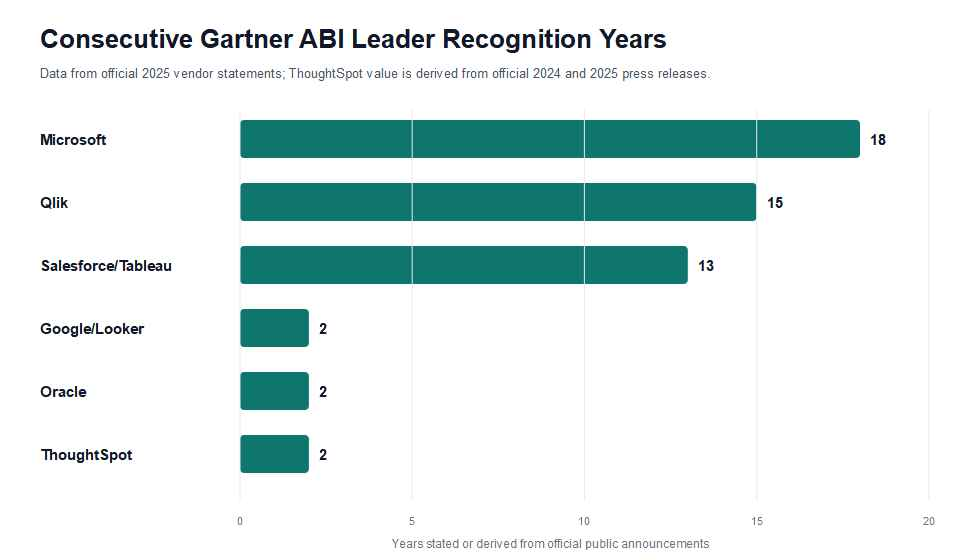

The data file committed next to this chart (first rows):
vendor, years, basis
Microsoft, 18, Microsoft official 2025 blog: eighteenth…
Qlik, 15, Qlik official 2025 press release: 15th y…
Salesforce/Tableau, 13, Salesforce official analyst reports page…
Google/Looker, 2, Google Cloud official 2025 blog: second …
Oracle, 2, Oracle official 2025 blog: second year r…
ThoughtSpot, 2, Official 2024 and 2025 ThoughtSpot press…
